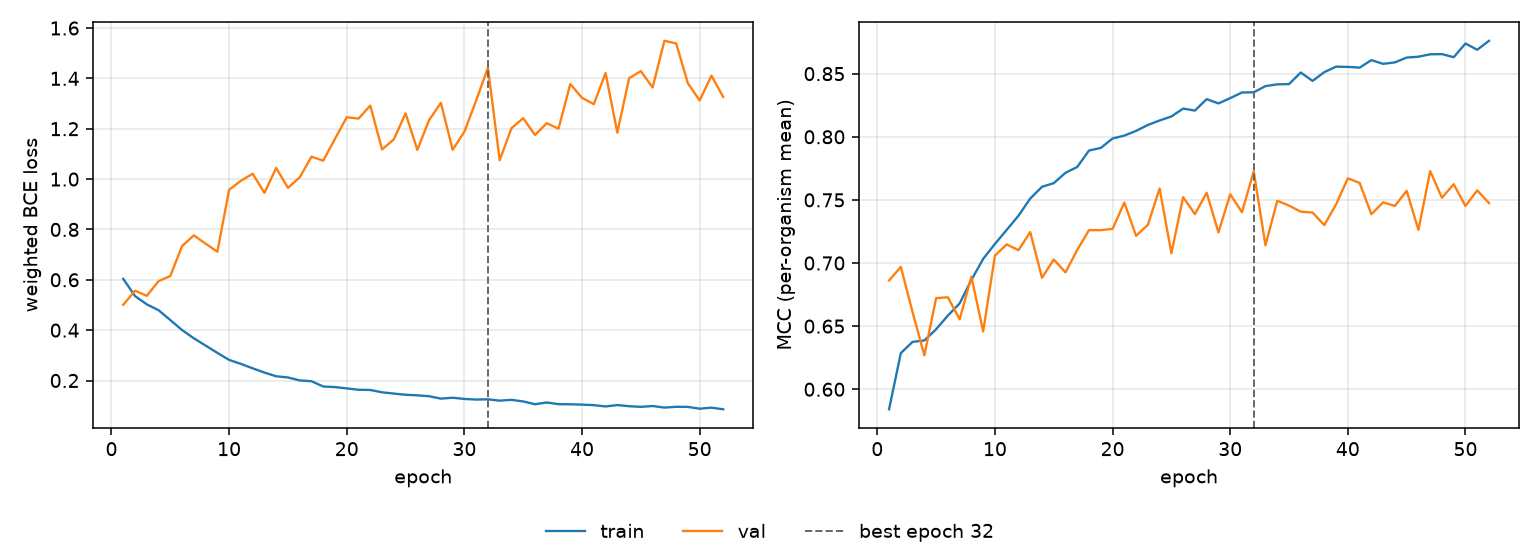

The file beside this chart, header and first rows:
epoch, tr_loss, vl_loss, tr_mcc, vl_mcc, is_best
1, 0.6037, 0.5008, 0.5841, 0.6861, False
2, 0.5353, 0.5569, 0.6286, 0.697, False
3, 0.5025, 0.5363, 0.6375, 0.661, False
4, 0.4792, 0.5946, 0.6387, 0.6269, False
5, 0.4401, 0.615, 0.6475, 0.6722, False
6, 0.4004, 0.7339, 0.6584, 0.6729, False
7, 0.3676, 0.7766, 0.668, 0.6554, False
8, 0.3387, 0.7434, 0.6866, 0.6892, False
9, 0.3097, 0.7115, 0.7033, 0.6457, False
10, 0.2818, 0.9576, 0.7151, 0.7059, False
11, 0.2659, 0.9932, 0.7262, 0.7147, False
12, 0.2484, 1.021, 0.7374, 0.7102, False
13, 0.2316, 0.9455, 0.7511, 0.7245, False
14, 0.2168, 1.044, 0.7604, 0.6883, False
15, 0.2121, 0.9653, 0.7633, 0.7028, False
16, 0.2003, 1.007, 0.7715, 0.6926, False
17, 0.1972, 1.089, 0.7761, 0.7105, False
18, 0.1761, 1.073, 0.7891, 0.726, False
19, 0.1738, 1.16, 0.7911, 0.726, False
20, 0.1685, 1.246, 0.7986, 0.727, False
21, 0.1633, 1.24, 0.8009, 0.7478, False
22, 0.1624, 1.292, 0.8047, 0.7215, False
23, 0.1531, 1.118, 0.8094, 0.7302, False
24, 0.1481, 1.158, 0.8129, 0.759, False
25, 0.1433, 1.261, 0.8161, 0.7078, False
26, 0.1411, 1.116, 0.8223, 0.7522, False
27, 0.1376, 1.234, 0.8207, 0.7387, False
28, 0.1281, 1.303, 0.8298, 0.7556, False
29, 0.1315, 1.116, 0.8264, 0.7243, False
30, 0.1268, 1.188, 0.8306, 0.7544, False
31, 0.1243, 1.312, 0.8351, 0.7402, False
32, 0.1252, 1.443, 0.8352, 0.7726, True
33, 0.12, 1.075, 0.8401, 0.714, False
34, 0.1231, 1.202, 0.8415, 0.7493, False
35, 0.1169, 1.242, 0.8417, 0.7455, False
36, 0.1057, 1.175, 0.8509, 0.7406, False
37, 0.1127, 1.222, 0.8442, 0.74, False
38, 0.1059, 1.2, 0.8512, 0.73, False
39, 0.1056, 1.377, 0.8555, 0.7464, False
40, 0.1042, 1.323, 0.8553, 0.7671, False
41, 0.1021, 1.298, 0.8548, 0.7634, False
42, 0.09692, 1.421, 0.8607, 0.7387, False
43, 0.1024, 1.184, 0.8578, 0.7481, False
44, 0.09787, 1.401, 0.8589, 0.7452, False
45, 0.09534, 1.429, 0.8627, 0.7572, False
46, 0.09871, 1.364, 0.8634, 0.7262, False
47, 0.09243, 1.549, 0.8653, 0.7728, False
48, 0.0955, 1.539, 0.8655, 0.7516, False
49, 0.09509, 1.38, 0.863, 0.7624, False
50, 0.08805, 1.312, 0.8739, 0.7452, False
51, 0.09203, 1.411, 0.8689, 0.7575, False
52, 0.08572, 1.326, 0.876, 0.7475, False
